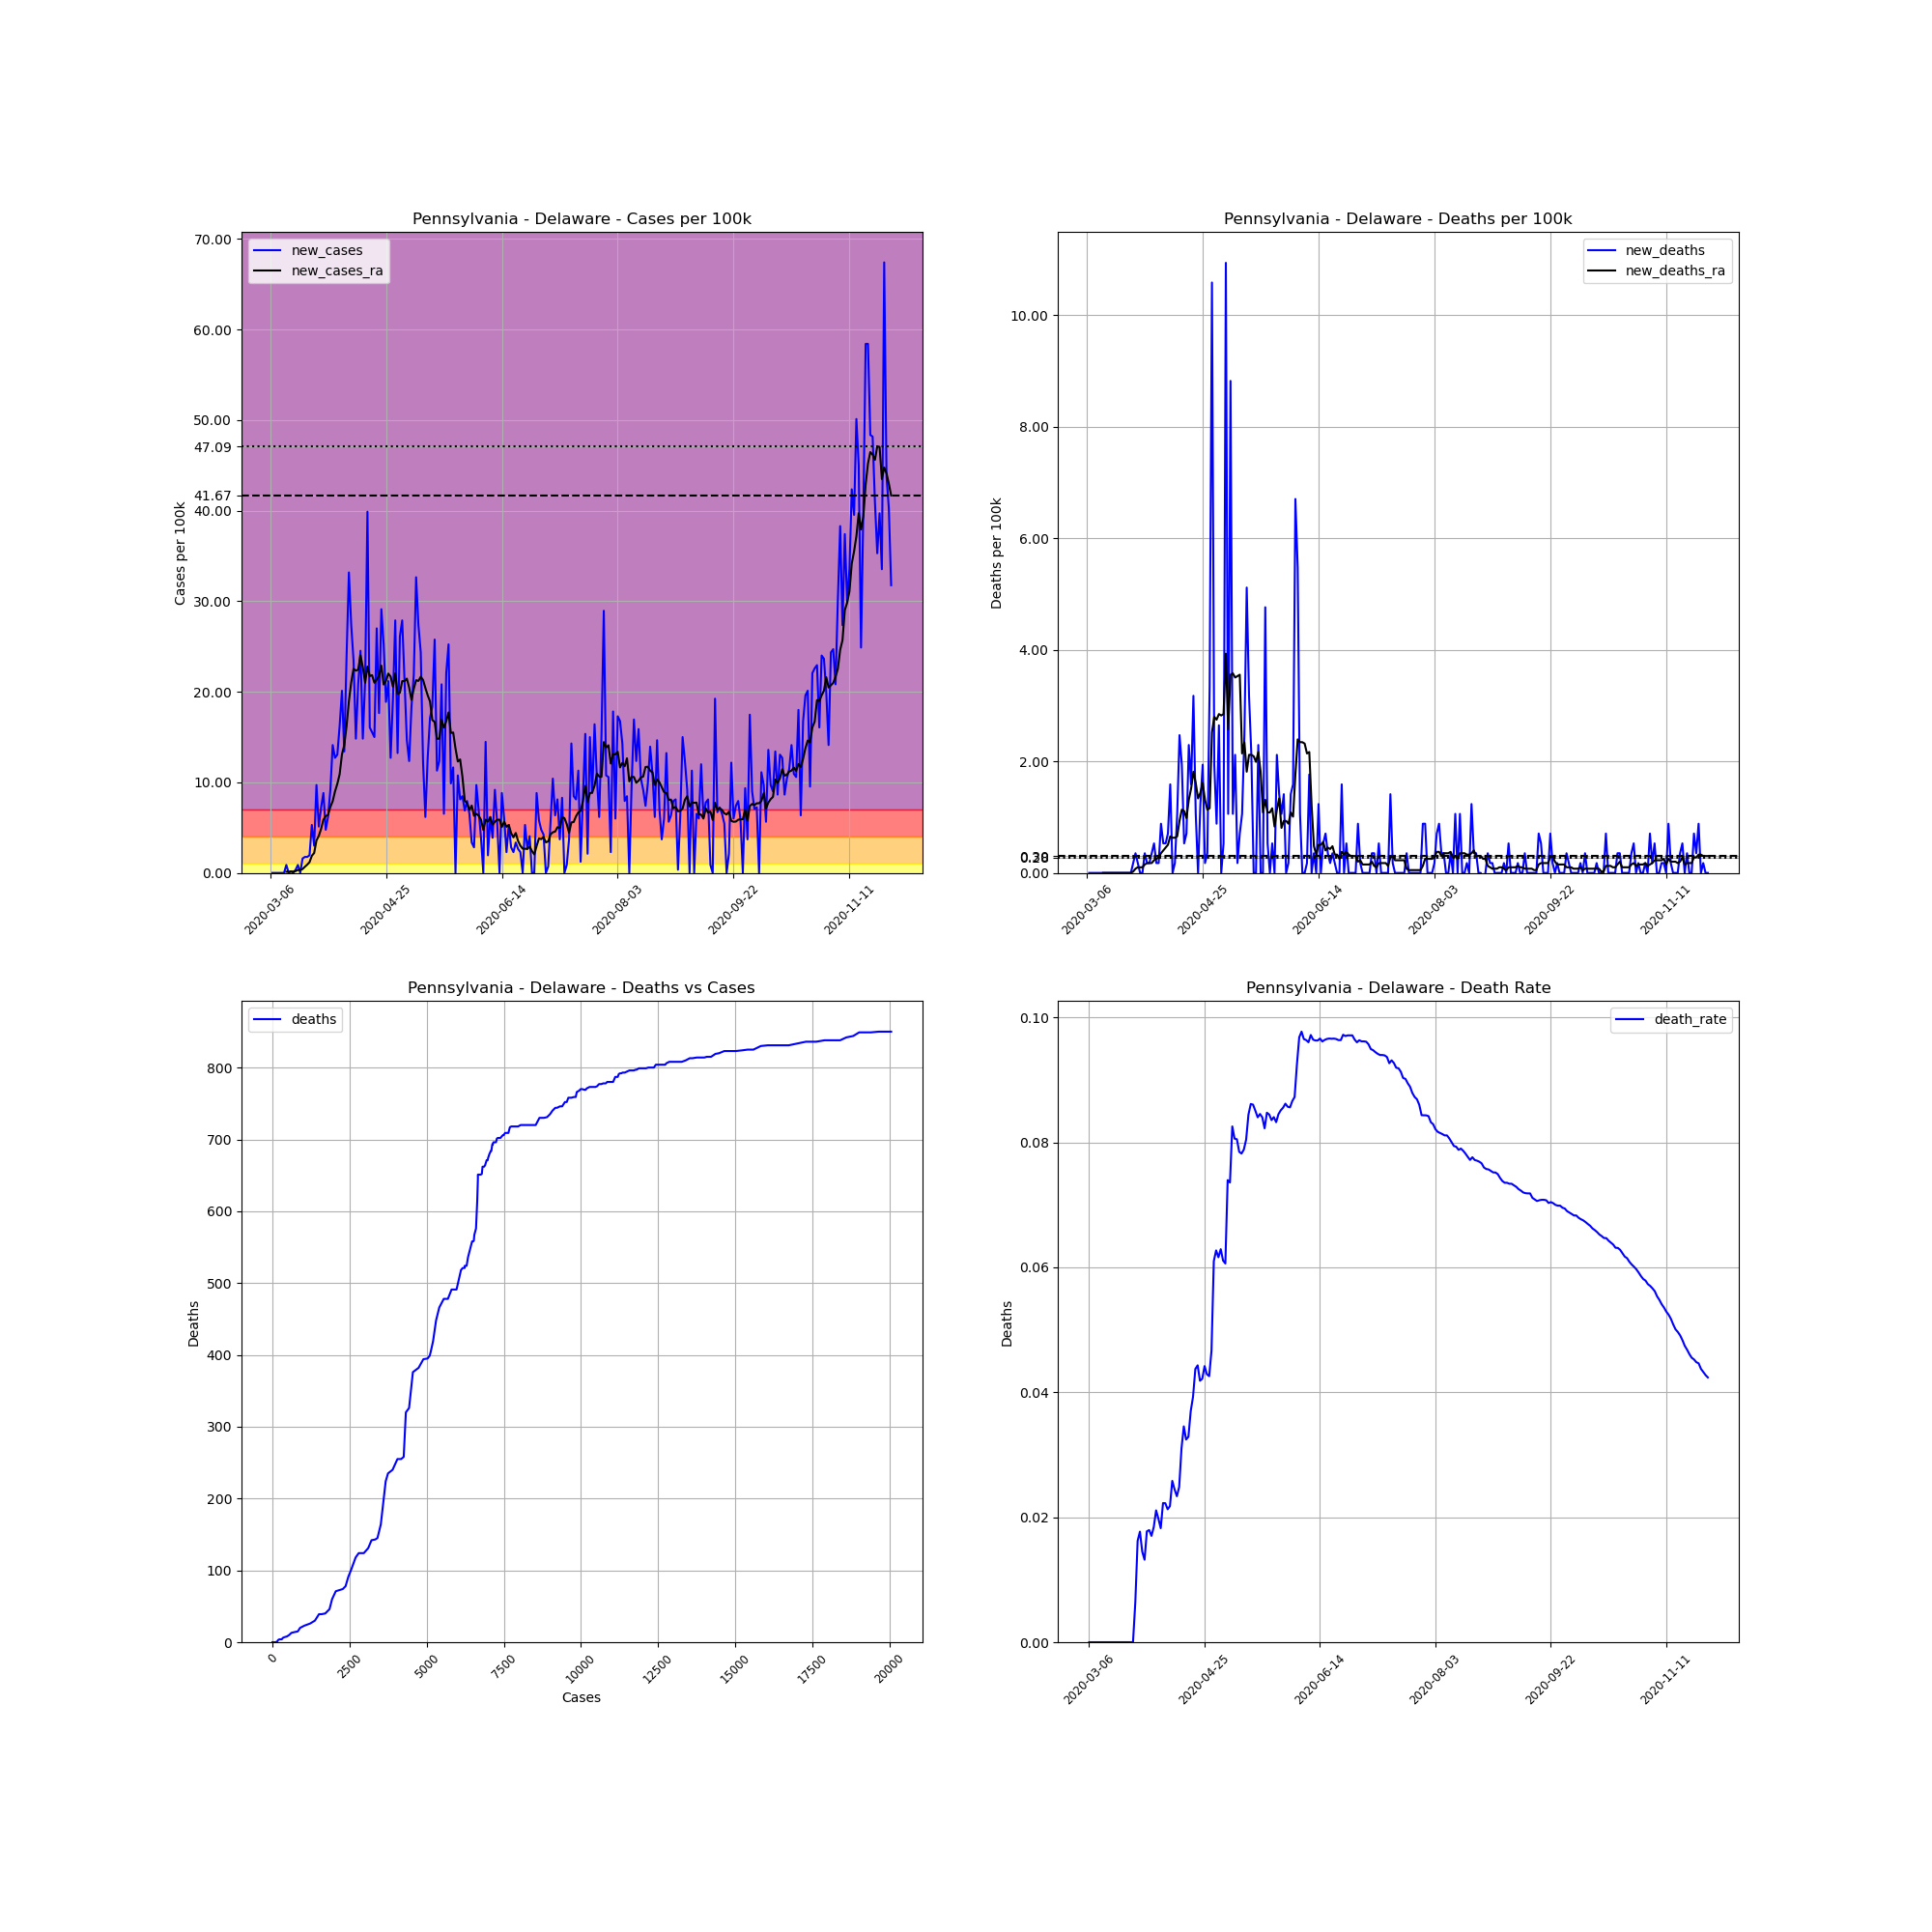

The data file committed next to this chart (first rows):
, date, county, state, fips, cases, deaths, COUNTY, STNAME, CTYNAME, POPESTIMATE2019, cases_per_100k, deaths_per_100k, death_rate, new_cases, new_deaths, new_cases_ra, new_deaths_ra
17518, 2020-03-06, Delaware, Pennsylvania, 42045, 1, 0.0, 45, Pennsylvania, Delaware, 566747, 0.1764, 0.0, 0.0, , , , 
17519, 2020-03-07, Delaware, Pennsylvania, 42045, 1, 0.0, 45, Pennsylvania, Delaware, 566747, 0.1764, 0.0, 0.0, 0.0, 0.0, , 
17520, 2020-03-08, Delaware, Pennsylvania, 42045, 1, 0.0, 45, Pennsylvania, Delaware, 566747, 0.1764, 0.0, 0.0, 0.0, 0.0, , 
17521, 2020-03-09, Delaware, Pennsylvania, 42045, 1, 0.0, 45, Pennsylvania, Delaware, 566747, 0.1764, 0.0, 0.0, 0.0, 0.0, , 
17522, 2020-03-10, Delaware, Pennsylvania, 42045, 1, 0.0, 45, Pennsylvania, Delaware, 566747, 0.1764, 0.0, 0.0, 0.0, 0.0, , 
17523, 2020-03-11, Delaware, Pennsylvania, 42045, 1, 0.0, 45, Pennsylvania, Delaware, 566747, 0.1764, 0.0, 0.0, 0.0, 0.0, , 
17524, 2020-03-12, Delaware, Pennsylvania, 42045, 1, 0.0, 45, Pennsylvania, Delaware, 566747, 0.1764, 0.0, 0.0, 0.0, 0.0, , 
17525, 2020-03-13, Delaware, Pennsylvania, 42045, 6, 0.0, 45, Pennsylvania, Delaware, 566747, 1.059, 0.0, 0.0, 0.8822, 0.0, 0.126, 0.0
17526, 2020-03-14, Delaware, Pennsylvania, 42045, 6, 0.0, 45, Pennsylvania, Delaware, 566747, 1.059, 0.0, 0.0, 0.0, 0.0, 0.126, 0.0
17527, 2020-03-15, Delaware, Pennsylvania, 42045, 7, 0.0, 45, Pennsylvania, Delaware, 566747, 1.235, 0.0, 0.0, 0.1764, 0.0, 0.1512, 0.0
17528, 2020-03-16, Delaware, Pennsylvania, 42045, 7, 0.0, 45, Pennsylvania, Delaware, 566747, 1.235, 0.0, 0.0, 0.0, 0.0, 0.1512, 0.0
17529, 2020-03-17, Delaware, Pennsylvania, 42045, 9, 0.0, 45, Pennsylvania, Delaware, 566747, 1.588, 0.0, 0.0, 0.3529, 0.0, 0.2017, 0.0
17530, 2020-03-18, Delaware, Pennsylvania, 42045, 14, 0.0, 45, Pennsylvania, Delaware, 566747, 2.47, 0.0, 0.0, 0.8822, 0.0, 0.3277, 0.0
17531, 2020-03-19, Delaware, Pennsylvania, 42045, 14, 0.0, 45, Pennsylvania, Delaware, 566747, 2.47, 0.0, 0.0, 0.0, 0.0, 0.3277, 0.0
17532, 2020-03-20, Delaware, Pennsylvania, 42045, 23, 0.0, 45, Pennsylvania, Delaware, 566747, 4.058, 0.0, 0.0, 1.588, 0.0, 0.4285, 0.0
17533, 2020-03-21, Delaware, Pennsylvania, 42045, 33, 0.0, 45, Pennsylvania, Delaware, 566747, 5.823, 0.0, 0.0, 1.764, 0.0, 0.6806, 0.0
17534, 2020-03-22, Delaware, Pennsylvania, 42045, 43, 0.0, 45, Pennsylvania, Delaware, 566747, 7.587, 0.0, 0.0, 1.764, 0.0, 0.9074, 0.0
17535, 2020-03-23, Delaware, Pennsylvania, 42045, 54, 0.0, 45, Pennsylvania, Delaware, 566747, 9.528, 0.0, 0.0, 1.941, 0.0, 1.185, 0.0
17536, 2020-03-24, Delaware, Pennsylvania, 42045, 84, 0.0, 45, Pennsylvania, Delaware, 566747, 14.82, 0.0, 0.0, 5.293, 0.0, 1.89, 0.0
17537, 2020-03-25, Delaware, Pennsylvania, 42045, 101, 0.0, 45, Pennsylvania, Delaware, 566747, 17.82, 0.0, 0.0, 3, 0.0, 2.193, 0.0
17538, 2020-03-26, Delaware, Pennsylvania, 42045, 156, 1.0, 45, Pennsylvania, Delaware, 566747, 27.53, 0.1764, 0.00641, 9.705, 0.1764, 3.579, 0.02521
17539, 2020-03-27, Delaware, Pennsylvania, 42045, 185, 3.0, 45, Pennsylvania, Delaware, 566747, 32.64, 0.5293, 0.01622, 5.117, 0.3529, 4.083, 0.07562
17540, 2020-03-28, Delaware, Pennsylvania, 42045, 226, 4.0, 45, Pennsylvania, Delaware, 566747, 39.88, 0.7058, 0.0177, 7.234, 0.1764, 4.865, 0.1008
17541, 2020-03-29, Delaware, Pennsylvania, 42045, 276, 4.0, 45, Pennsylvania, Delaware, 566747, 48.7, 0.7058, 0.01449, 8.822, 0.0, 5.873, 0.1008
17542, 2020-03-30, Delaware, Pennsylvania, 42045, 303, 4.0, 45, Pennsylvania, Delaware, 566747, 53.46, 0.7058, 0.0132, 4.764, 0.0, 6.276, 0.1008
17543, 2020-03-31, Delaware, Pennsylvania, 42045, 338, 6.0, 45, Pennsylvania, Delaware, 566747, 59.64, 1.059, 0.01775, 6.176, 0.3529, 6.402, 0.1512
17544, 2020-04-01, Delaware, Pennsylvania, 42045, 390, 7.0, 45, Pennsylvania, Delaware, 566747, 68.81, 1.235, 0.01795, 9.175, 0.1764, 7.285, 0.1764
17545, 2020-04-02, Delaware, Pennsylvania, 42045, 470, 8.0, 45, Pennsylvania, Delaware, 566747, 82.93, 1.412, 0.01702, 14.12, 0.1764, 7.915, 0.1764
17546, 2020-04-03, Delaware, Pennsylvania, 42045, 542, 10.0, 45, Pennsylvania, Delaware, 566747, 95.63, 1.764, 0.01845, 12.7, 0.3529, 8.999, 0.1764
17547, 2020-04-04, Delaware, Pennsylvania, 42045, 616, 13.0, 45, Pennsylvania, Delaware, 566747, 108.7, 2.294, 0.0211, 13.06, 0.5293, 9.831, 0.2269
17548, 2020-04-05, Delaware, Pennsylvania, 42045, 708, 14.0, 45, Pennsylvania, Delaware, 566747, 124.9, 2.47, 0.01977, 16.23, 0.1764, 10.89, 0.2521
17549, 2020-04-06, Delaware, Pennsylvania, 42045, 822, 15.0, 45, Pennsylvania, Delaware, 566747, 145, 2.647, 0.01825, 20.11, 0.1764, 13.08, 0.2773
17550, 2020-04-07, Delaware, Pennsylvania, 42045, 898, 20.0, 45, Pennsylvania, Delaware, 566747, 158.4, 3.529, 0.02227, 13.41, 0.8822, 14.12, 0.3529
17551, 2020-04-08, Delaware, Pennsylvania, 42045, 1034, 23.0, 45, Pennsylvania, Delaware, 566747, 182.4, 4.058, 0.02224, 24, 0.5293, 16.23, 0.4033
17552, 2020-04-09, Delaware, Pennsylvania, 42045, 1222, 26.0, 45, Pennsylvania, Delaware, 566747, 215.6, 4.588, 0.02128, 33.17, 0.5293, 18.96, 0.4537
17553, 2020-04-10, Delaware, Pennsylvania, 42045, 1377, 30.0, 45, Pennsylvania, Delaware, 566747, 243, 5.293, 0.02179, 27.35, 0.7058, 21.05, 0.5041
17554, 2020-04-11, Delaware, Pennsylvania, 42045, 1510, 39.0, 45, Pennsylvania, Delaware, 566747, 266.4, 6.881, 0.02583, 23.47, 1.588, 22.53, 0.6554
17555, 2020-04-12, Delaware, Pennsylvania, 42045, 1594, 39.0, 45, Pennsylvania, Delaware, 566747, 281.3, 6.881, 0.02447, 14.82, 0.0, 22.33, 0.6302
17556, 2020-04-13, Delaware, Pennsylvania, 42045, 1712, 40.0, 45, Pennsylvania, Delaware, 566747, 302.1, 7.058, 0.02336, 20.82, 0.1764, 22.43, 0.6302
17557, 2020-04-14, Delaware, Pennsylvania, 42045, 1851, 46.0, 45, Pennsylvania, Delaware, 566747, 326.6, 8.116, 0.02485, 24.53, 1.059, 24.02, 0.6554
17558, 2020-04-15, Delaware, Pennsylvania, 42045, 1935, 60.0, 45, Pennsylvania, Delaware, 566747, 341.4, 10.59, 0.03101, 14.82, 2.47, 22.71, 0.9326
17559, 2020-04-16, Delaware, Pennsylvania, 42045, 2055, 71.0, 45, Pennsylvania, Delaware, 566747, 362.6, 12.53, 0.03455, 21.17, 1.941, 21, 1.134
17560, 2020-04-17, Delaware, Pennsylvania, 42045, 2281, 74.0, 45, Pennsylvania, Delaware, 566747, 402.5, 13.06, 0.03244, 39.88, 0.5293, 22.79, 1.109
17561, 2020-04-18, Delaware, Pennsylvania, 42045, 2372, 78.0, 45, Pennsylvania, Delaware, 566747, 418.5, 13.76, 0.03288, 16.06, 0.7058, 21.73, 0.9831
17562, 2020-04-19, Delaware, Pennsylvania, 42045, 2460, 91.0, 45, Pennsylvania, Delaware, 566747, 434.1, 16.06, 0.03699, 15.53, 2.294, 21.83, 1.311
17563, 2020-04-20, Delaware, Pennsylvania, 42045, 2545, 100.0, 45, Pennsylvania, Delaware, 566747, 449.1, 17.64, 0.03929, 15, 1.588, 21, 1.512
17564, 2020-04-21, Delaware, Pennsylvania, 42045, 2698, 118.0, 45, Pennsylvania, Delaware, 566747, 476.1, 20.82, 0.04374, 27, 3.176, 21.35, 1.815
17565, 2020-04-22, Delaware, Pennsylvania, 42045, 2798, 124.0, 45, Pennsylvania, Delaware, 566747, 493.7, 21.88, 0.04432, 17.64, 1.059, 21.75, 1.613
17566, 2020-04-23, Delaware, Pennsylvania, 42045, 2963, 124.0, 45, Pennsylvania, Delaware, 566747, 522.8, 21.88, 0.04185, 29.11, 0.0, 22.89, 1.336
17567, 2020-04-24, Delaware, Pennsylvania, 42045, 3106, 131.0, 45, Pennsylvania, Delaware, 566747, 548, 23.11, 0.04218, 25.23, 1.235, 20.8, 1.437
17568, 2020-04-25, Delaware, Pennsylvania, 42045, 3213, 142.0, 45, Pennsylvania, Delaware, 566747, 566.9, 25.06, 0.0442, 18.88, 1.941, 21.2, 1.613
17569, 2020-04-26, Delaware, Pennsylvania, 42045, 3333, 143.0, 45, Pennsylvania, Delaware, 566747, 588.1, 25.23, 0.0429, 21.17, 0.1764, 22.01, 1.311
17570, 2020-04-27, Delaware, Pennsylvania, 42045, 3405, 145.0, 45, Pennsylvania, Delaware, 566747, 600.8, 25.58, 0.04258, 12.7, 0.3529, 21.68, 1.134
17571, 2020-04-28, Delaware, Pennsylvania, 42045, 3514, 164.0, 45, Pennsylvania, Delaware, 566747, 620, 28.94, 0.04667, 19.23, 3.352, 20.57, 1.159
17572, 2020-04-29, Delaware, Pennsylvania, 42045, 3672, 224.0, 45, Pennsylvania, Delaware, 566747, 647.9, 39.52, 0.061, 27.88, 10.59, 22.03, 2.521
17573, 2020-04-30, Delaware, Pennsylvania, 42045, 3747, 235.0, 45, Pennsylvania, Delaware, 566747, 661.1, 41.46, 0.06272, 13.23, 1.941, 19.76, 2.798
17574, 2020-05-01, Delaware, Pennsylvania, 42045, 3895, 240.0, 45, Pennsylvania, Delaware, 566747, 687.3, 42.35, 0.06162, 26.11, 0.8822, 19.89, 2.748
17575, 2020-05-02, Delaware, Pennsylvania, 42045, 4053, 255.0, 45, Pennsylvania, Delaware, 566747, 715.1, 44.99, 0.06292, 27.88, 2.647, 21.17, 2.848
17576, 2020-05-03, Delaware, Pennsylvania, 42045, 4173, 255.0, 45, Pennsylvania, Delaware, 566747, 736.3, 44.99, 0.06111, 21.17, 0.0, 21.17, 2.823
17577, 2020-05-04, Delaware, Pennsylvania, 42045, 4256, 258.0, 45, Pennsylvania, Delaware, 566747, 751, 45.52, 0.06062, 14.64, 0.5293, 21.45, 2.848
... 209 more rows
